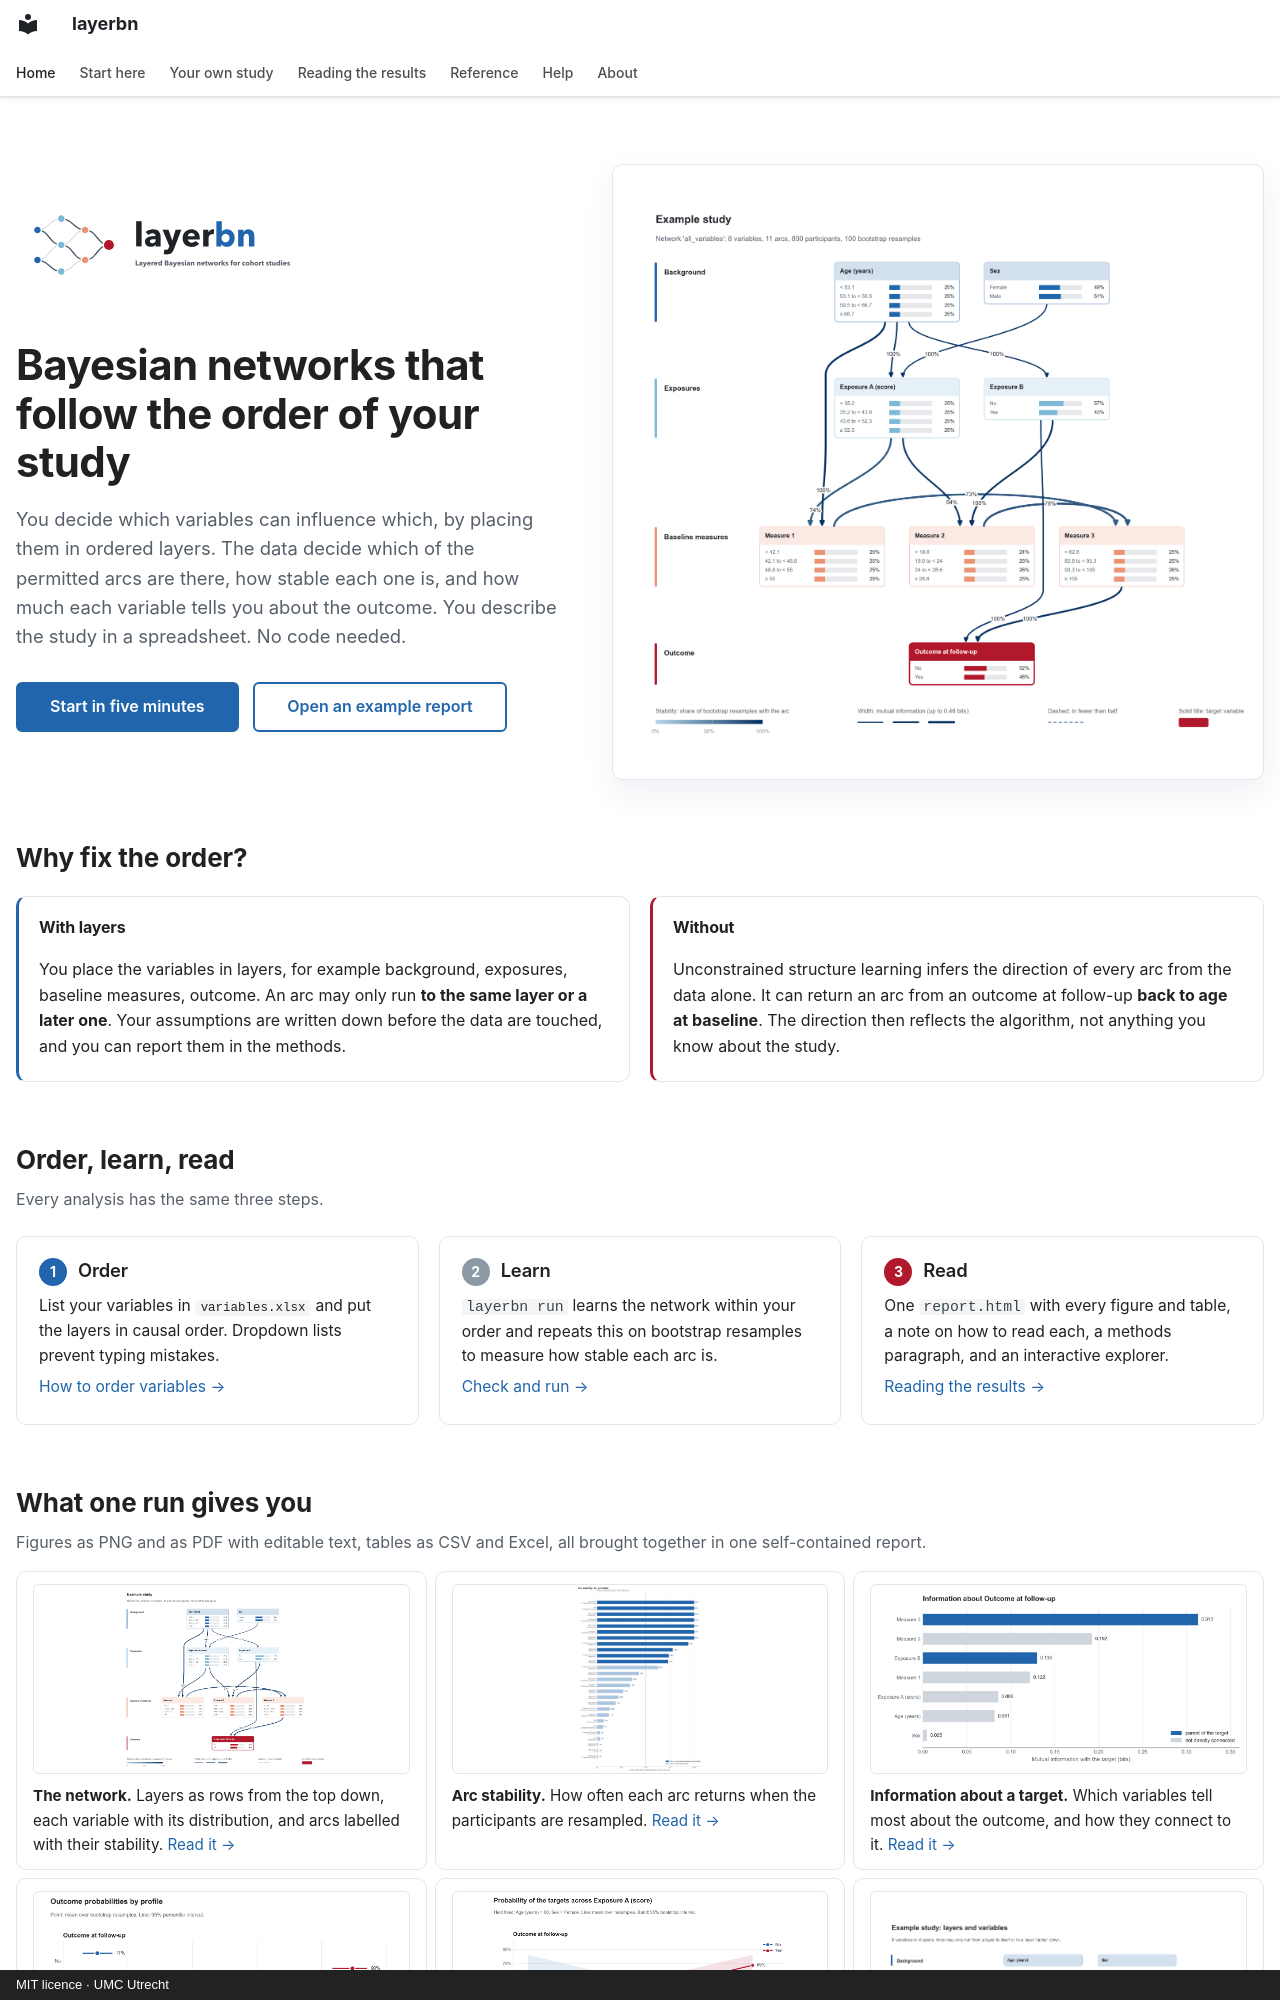

repository: umcu/layerbn · page: index.html · generator: mkdocs · copyright: MIT licence · UMC Utrecht

---
title: layerbn
description: Layered Bayesian networks for cohort studies. You set the order of the variables, the data decide the arcs.
hide:
  - navigation
  - toc
---

<div class="lb-hero" markdown>
<div markdown>

<img class="lb-hero__logo" src="assets/logo.svg#only-light" alt="layerbn">
<img class="lb-hero__logo" src="assets/logo-dark.svg#only-dark" alt="layerbn">

# Bayesian networks that follow the order of your study

<p class="lb-hero__lead">You decide which variables can influence which, by placing them in
ordered layers. The data decide which of the permitted arcs are there, how stable each one
is, and how much each variable tells you about the outcome. You describe the study in a
spreadsheet. No code needed.</p>

[Start in five minutes](start/first-run.md){ .md-button .md-button--primary }
[Open an example report](generated/example-report.html){ .md-button target="_blank" }

</div>
<div class="lb-hero__figure" markdown>

![A layered network learned from the simulated example](assets/example-network.png)

</div>
</div>

<h2 class="lb-section-title">Why fix the order?</h2>

<div class="lb-isnot" markdown>
<div markdown>

#### With layers

You place the variables in layers, for example background, exposures, baseline measures,
outcome. An arc may only run **to the same layer or a later one**. Your assumptions are
written down before the data are touched, and you can report them in the methods.

</div>
<div markdown>

#### Without

Unconstrained structure learning infers the direction of every arc from the data alone. It
can return an arc from an outcome at follow-up **back to age at baseline**. The direction then
reflects the algorithm, not anything you know about the study.

</div>
</div>

<h2 class="lb-section-title">Order, learn, read</h2>
<p class="lb-section-sub">Every analysis has the same three steps.</p>

<div class="lb-steps" markdown>
<div class="lb-step" markdown>

### Order

List your variables in <span class="lb-file">variables.xlsx</span> and put the layers in
causal order. Dropdown lists prevent typing mistakes.

[How to order variables →](guide/layers.md)

</div>
<div class="lb-step" markdown>

### Learn

`layerbn run` learns the network within your order and repeats this on bootstrap resamples
to measure how stable each arc is.

[Check and run →](guide/check-run.md)

</div>
<div class="lb-step" markdown>
